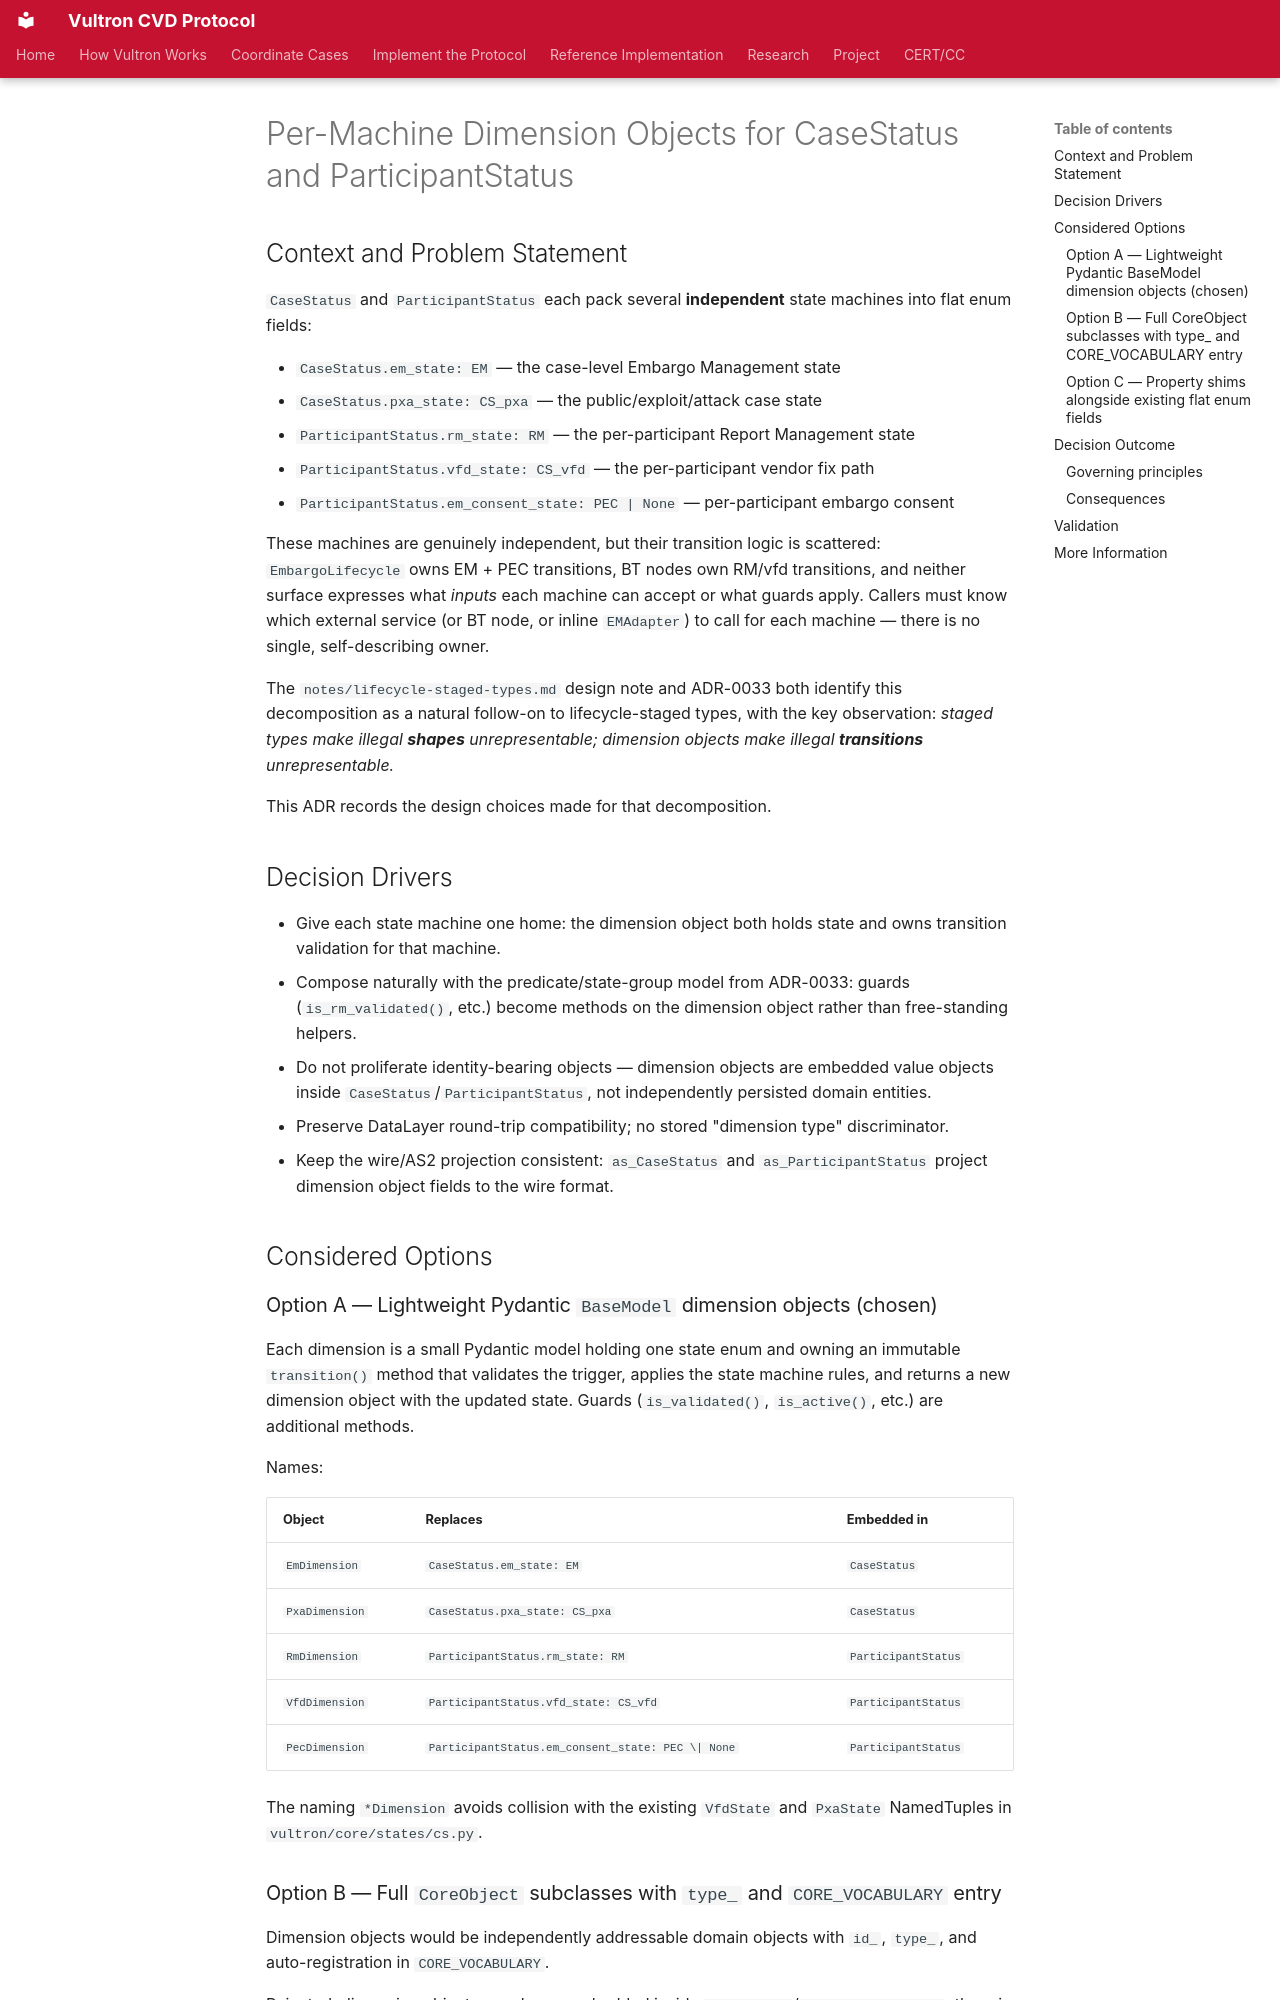

repository: CERTCC/Vultron · page: adr/0036-status-dimension-objects/index.html · generator: mkdocs

---
status: accepted
date: 2026-07-21
created: 2026-07-21
updated: 2026-07-21
revision: 1
deciders: Allen D. Householder
consulted: Claude Code (design session)
stakeholder_type: [project-contributor]
---

# Per-Machine Dimension Objects for CaseStatus and ParticipantStatus

## Context and Problem Statement

`CaseStatus` and `ParticipantStatus` each pack several **independent** state
machines into flat enum fields:

- `CaseStatus.em_state: EM` — the case-level Embargo Management state
- `CaseStatus.pxa_state: CS_pxa` — the public/exploit/attack case state
- `ParticipantStatus.rm_state: RM` — the per-participant Report Management state
- `ParticipantStatus.vfd_state: CS_vfd` — the per-participant vendor fix path
- `ParticipantStatus.em_consent_state: PEC | None` — per-participant embargo consent

These machines are genuinely independent, but their transition logic is
scattered: `EmbargoLifecycle` owns EM + PEC transitions, BT nodes own
RM/vfd transitions, and neither surface expresses what *inputs* each machine
can accept or what guards apply.  Callers must know which external service
(or BT node, or inline `EMAdapter`) to call for each machine — there is no
single, self-describing owner.

The `notes/lifecycle-staged-types.md` design note and ADR-0033 both identify
this decomposition as a natural follow-on to lifecycle-staged types, with the
key observation: *staged types make illegal **shapes** unrepresentable;
dimension objects make illegal **transitions** unrepresentable.*

This ADR records the design choices made for that decomposition.

## Decision Drivers

- Give each state machine one home: the dimension object both holds state and
  owns transition validation for that machine.
- Compose naturally with the predicate/state-group model from ADR-0033: guards
  (`is_rm_validated()`, etc.) become methods on the dimension object rather than
  free-standing helpers.
- Do not proliferate identity-bearing objects — dimension objects are embedded
  value objects inside `CaseStatus`/`ParticipantStatus`, not independently
  persisted domain entities.
- Preserve DataLayer round-trip compatibility; no stored "dimension type"
  discriminator.
- Keep the wire/AS2 projection consistent: `as_CaseStatus` and
  `as_ParticipantStatus` project dimension object fields to the wire format.

## Considered Options

### Option A — Lightweight Pydantic `BaseModel` dimension objects (chosen)

Each dimension is a small Pydantic model holding one state enum and owning
an immutable `transition()` method that validates the trigger, applies the
state machine rules, and returns a new dimension object with the updated state.
Guards (`is_validated()`, `is_active()`, etc.) are additional methods.

Names:

| Object | Replaces | Embedded in |
|---|---|---|
| `EmDimension` | `CaseStatus.em_state: EM` | `CaseStatus` |
| `PxaDimension` | `CaseStatus.pxa_state: CS_pxa` | `CaseStatus` |
| `RmDimension` | `ParticipantStatus.rm_state: RM` | `ParticipantStatus` |
| `VfdDimension` | `ParticipantStatus.vfd_state: CS_vfd` | `ParticipantStatus` |
| `PecDimension` | `ParticipantStatus.em_consent_state: PEC \| None` | `ParticipantStatus` |

The naming `*Dimension` avoids collision with the existing `VfdState` and
`PxaState` NamedTuples in `vultron/core/states/cs.py`.
